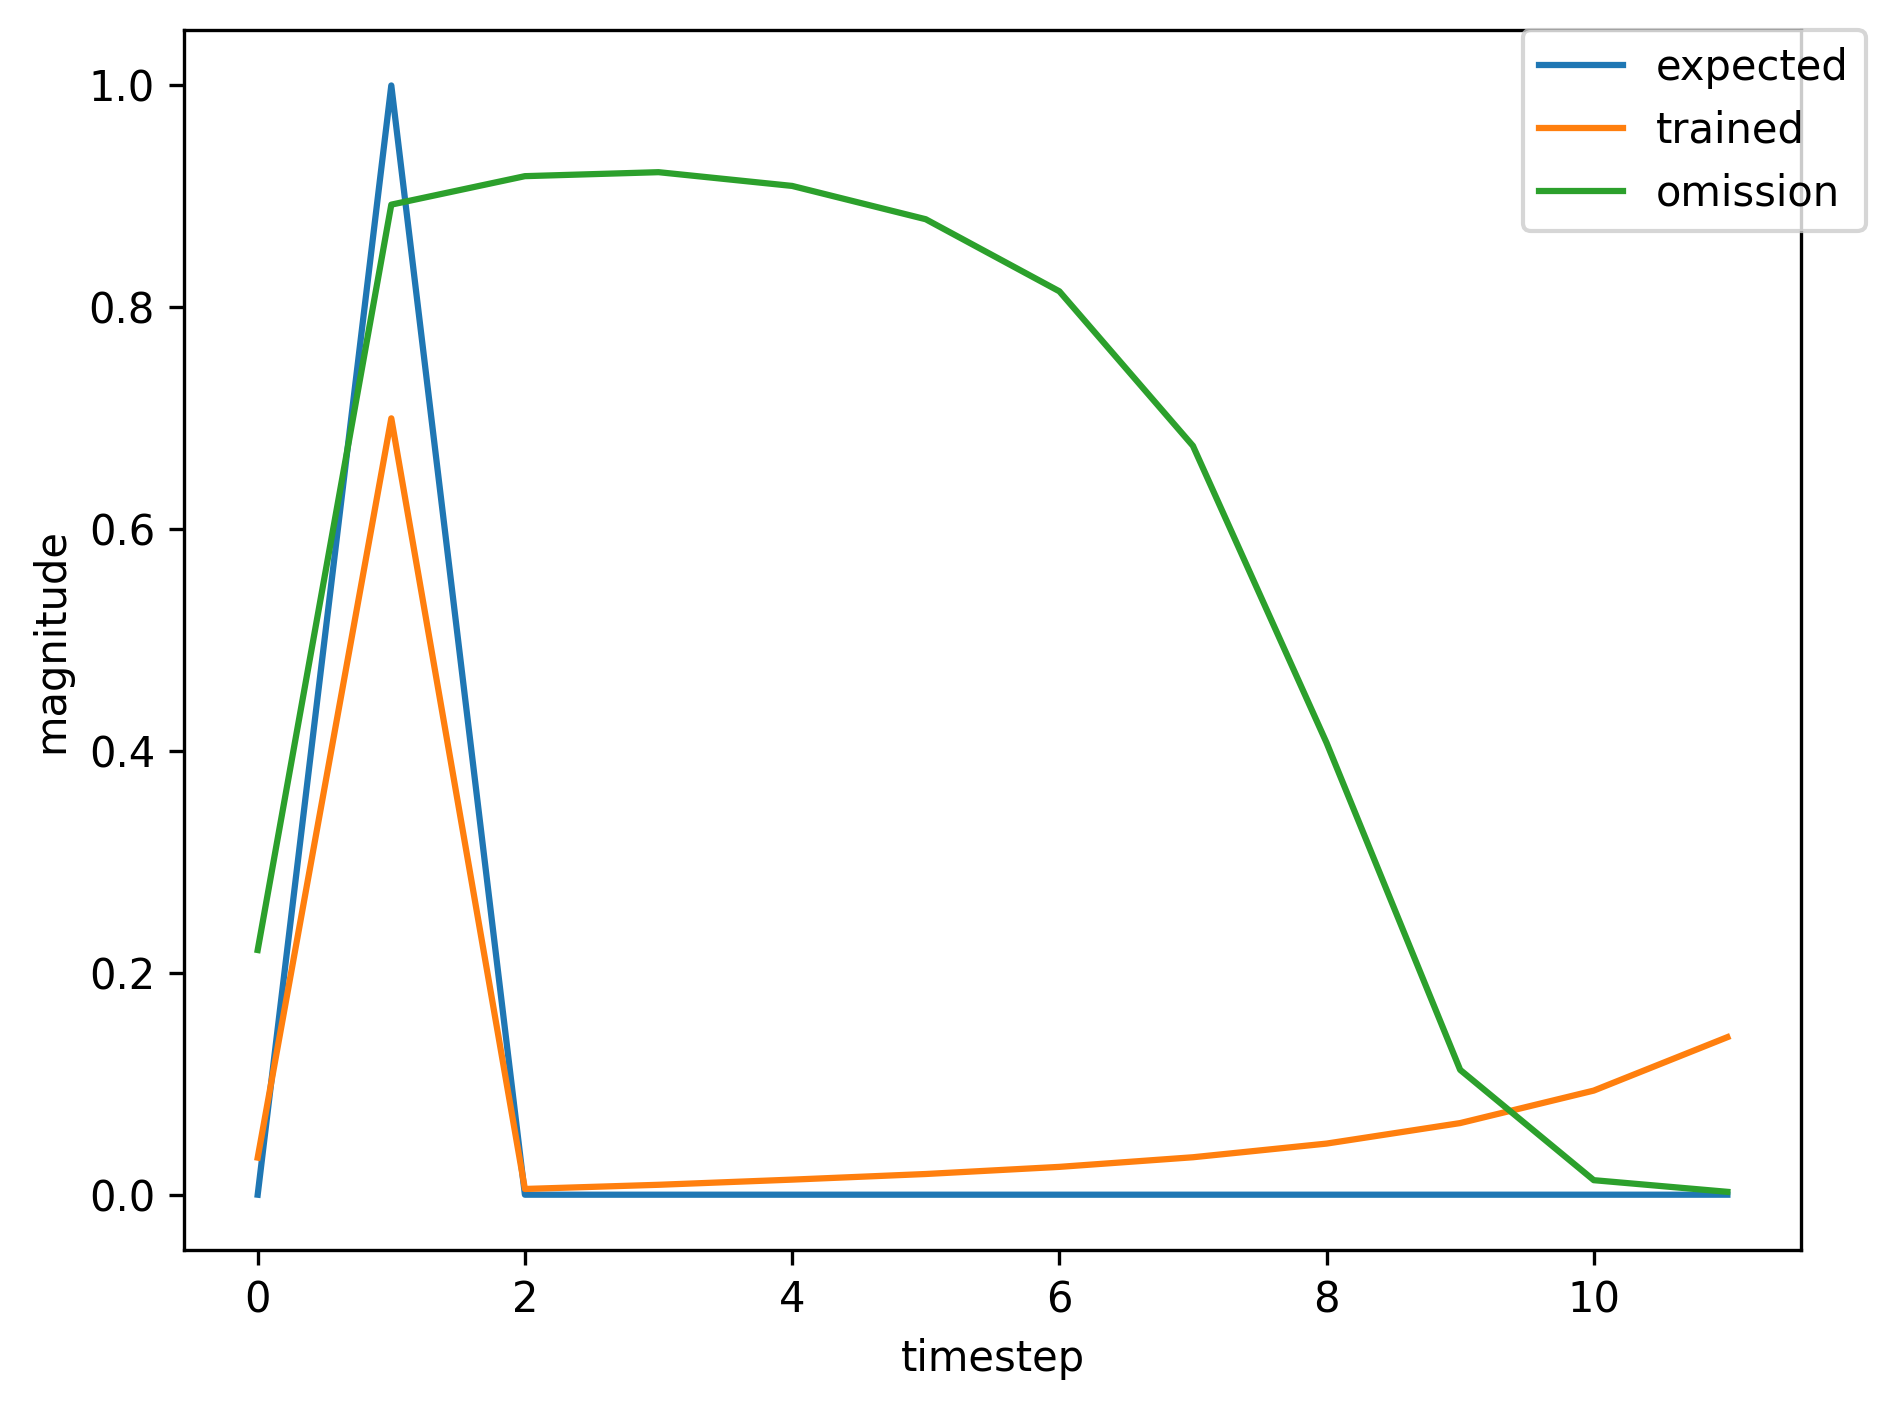

Source data for this figure (header and first rows):
, input, expected_output, network_output
0, 1.0, 0, 0.002384
1, 2.0, 1, 0.02972
2, 0.0, 0, 0.00115
3, 0.0, 0, 0.002953
4, 0.0, 0, 0.005603
5, 0.0, 0, 0.009373
6, 0.0, 0, 0.01479
7, 0.0, 0, 0.02285
8, 1.0, 0, 0.03549
9, 2.0, 1, 0.7392
10, 0.0, 0, 0.006281
11, 0.0, 0, 0.01065
12, 0.0, 0, 0.01661
13, 0.0, 0, 0.02339
14, 1.0, 0, 0.0326
15, 2.0, 1, 0.7085
16, 0.0, 0, 0.005485
17, 0.0, 0, 0.009464
18, 0.0, 0, 0.01458
19, 0.0, 0, 0.0203
20, 0.0, 0, 0.0278
21, 0.0, 0, 0.03831
22, 0.0, 0, 0.05391
23, 1.0, 0, 0.07848
24, 2.0, 1, 0.8288
25, 0.0, 0, 0.008715
26, 0.0, 0, 0.01308
27, 0.0, 0, 0.01954
28, 0.0, 0, 0.02596
29, 0.0, 0, 0.034
30, 0.0, 0, 0.04498
31, 1.0, 0, 0.06083
32, 2.0, 1, 0.7969
33, 0.0, 0, 0.007325
34, 0.0, 0, 0.01144
35, 0.0, 0, 0.01702
36, 0.0, 0, 0.02259
37, 0.0, 0, 0.02945
38, 0.0, 0, 0.03857
39, 0.0, 0, 0.05135
40, 1.0, 0, 0.07019
41, 2.0, 1, 0.8129
42, 0.0, 0, 0.007876
43, 0.0, 0, 0.01203
44, 0.0, 0, 0.01781
45, 0.0, 0, 0.02347
46, 0.0, 0, 0.03039
47, 0.0, 0, 0.03955
48, 0.0, 0, 0.05233
49, 0.0, 0, 0.07109
50, 0.0, 0, 0.09992
51, 0.0, 0, 0.1455
52, 1.0, 0, 0.217
53, 2.0, 1, 0.8898
54, 0.0, 0, 0.01288
55, 0.0, 0, 0.01623
56, 0.0, 0, 0.02227
57, 0.0, 0, 0.02665
58, 0.0, 0, 0.03109
59, 0.0, 0, 0.03617
... 409 more rows
